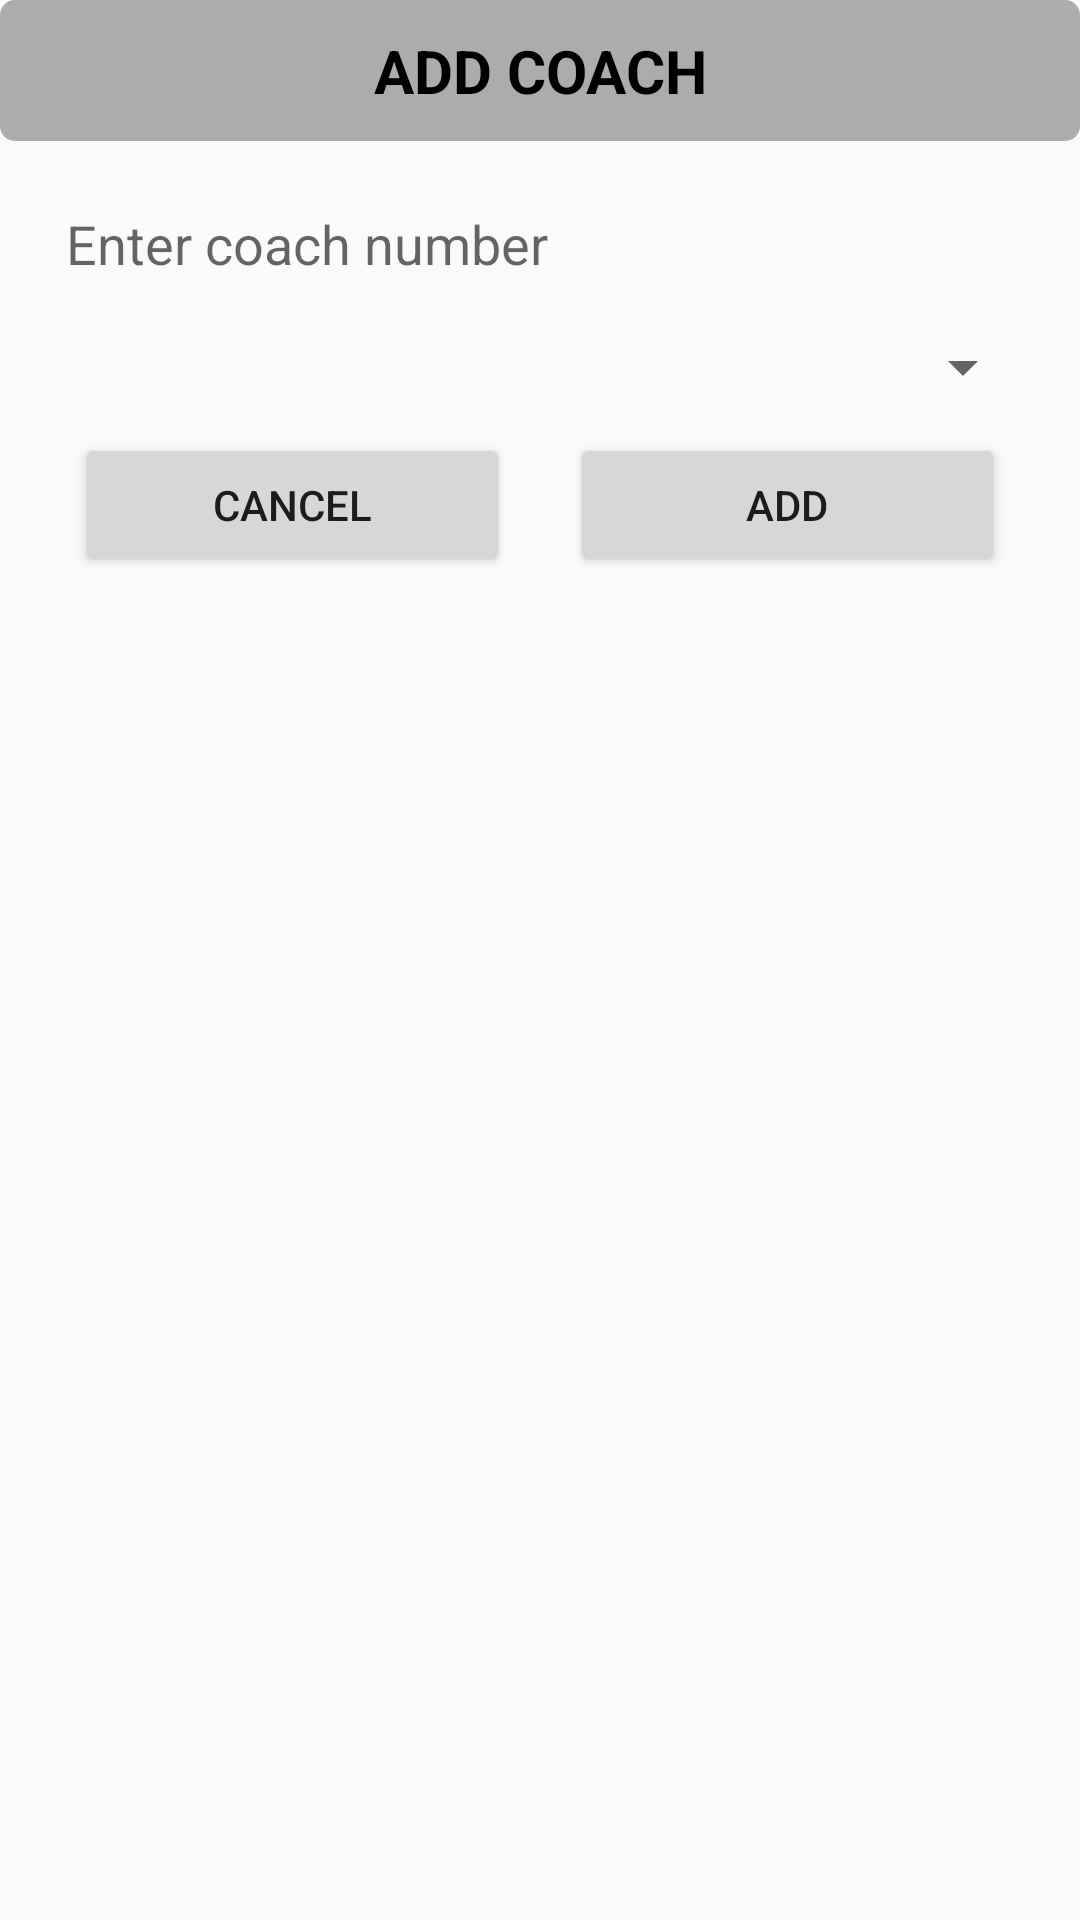

Write the Android layout XML for this screen, with the resource values it uses.
<!-- AndroidManifest.xml: application theme AppTheme -->
<!-- res/layout/add_coach_dialog.xml -->
<?xml version="1.0" encoding="utf-8"?>
<LinearLayout xmlns:android="http://schemas.android.com/apk/res/android"
    android:layout_width="match_parent"
    android:layout_height="match_parent"
    android:orientation="vertical">

    <TextView
        android:layout_width="match_parent"
        android:layout_height="wrap_content"
        android:layout_marginBottom="15dp"
        android:background="@drawable/transbg"
        android:gravity="center"
        android:padding="10dp"
        android:text="ADD COACH"
        android:textColor="@color/black"
        android:textSize="20sp"
        android:textStyle="bold" />

    <EditText
        android:id="@+id/add_coach_dialog_et"
        android:layout_width="match_parent"
        android:layout_height="wrap_content"
        android:layout_marginBottom="10dp"
        android:layout_marginLeft="15dp"
        android:layout_marginRight="15dp"
        android:background="@drawable/et_gradient"
        android:hint="Enter coach number"
        android:padding="7dp" />

    <Spinner
        android:id="@+id/add_coach_dialog_spinner"
        android:layout_width="match_parent"
        android:layout_height="wrap_content"
        android:layout_marginBottom="10dp"
        android:layout_marginLeft="15dp"
        android:layout_marginRight="15dp" />

    <LinearLayout
        android:layout_width="match_parent"
        android:layout_height="wrap_content"
        android:layout_marginBottom="10dp"
        android:layout_marginLeft="15dp"
        android:layout_marginRight="15dp">

        <Button
            android:id="@+id/add_coach_dialog_cancel_button"
            android:layout_width="0dp"
            android:layout_height="wrap_content"
            android:layout_marginLeft="10dp"
            android:layout_marginRight="10dp"
            android:layout_weight="1"
            android:text="Cancel" />

        <Button
            android:id="@+id/add_coach_dialog_button"
            android:layout_width="0dp"
            android:layout_height="wrap_content"
            android:layout_marginLeft="10dp"
            android:layout_marginRight="10dp"
            android:layout_weight="1"
            android:text="add" />

    </LinearLayout>

</LinearLayout>
<!-- resources referenced by this layout -->
<resources>
  <color name="black">#000000</color>
  <!-- drawable transbg (drawable) -->
  <?xml version="1.0" encoding="utf-8"?>
  <shape xmlns:android="http://schemas.android.com/apk/res/android">
  
      <solid android:color="#50000000"/>
      <corners android:radius="5dp"/>
  
  </shape>
  <style name="AppTheme" parent="Theme.AppCompat.Light.DarkActionBar">
          
          <item name="colorPrimary">@color/colorPrimary</item>
          <item name="colorPrimaryDark">@color/colorPrimaryDark</item>
          <item name="colorAccent">@color/colorAccent</item>
  
      </style>
  <color name="colorPrimary">#F44336</color>
  <color name="colorPrimaryDark">#D32F2F</color>
  <color name="colorAccent">#512DA8</color>
</resources>
